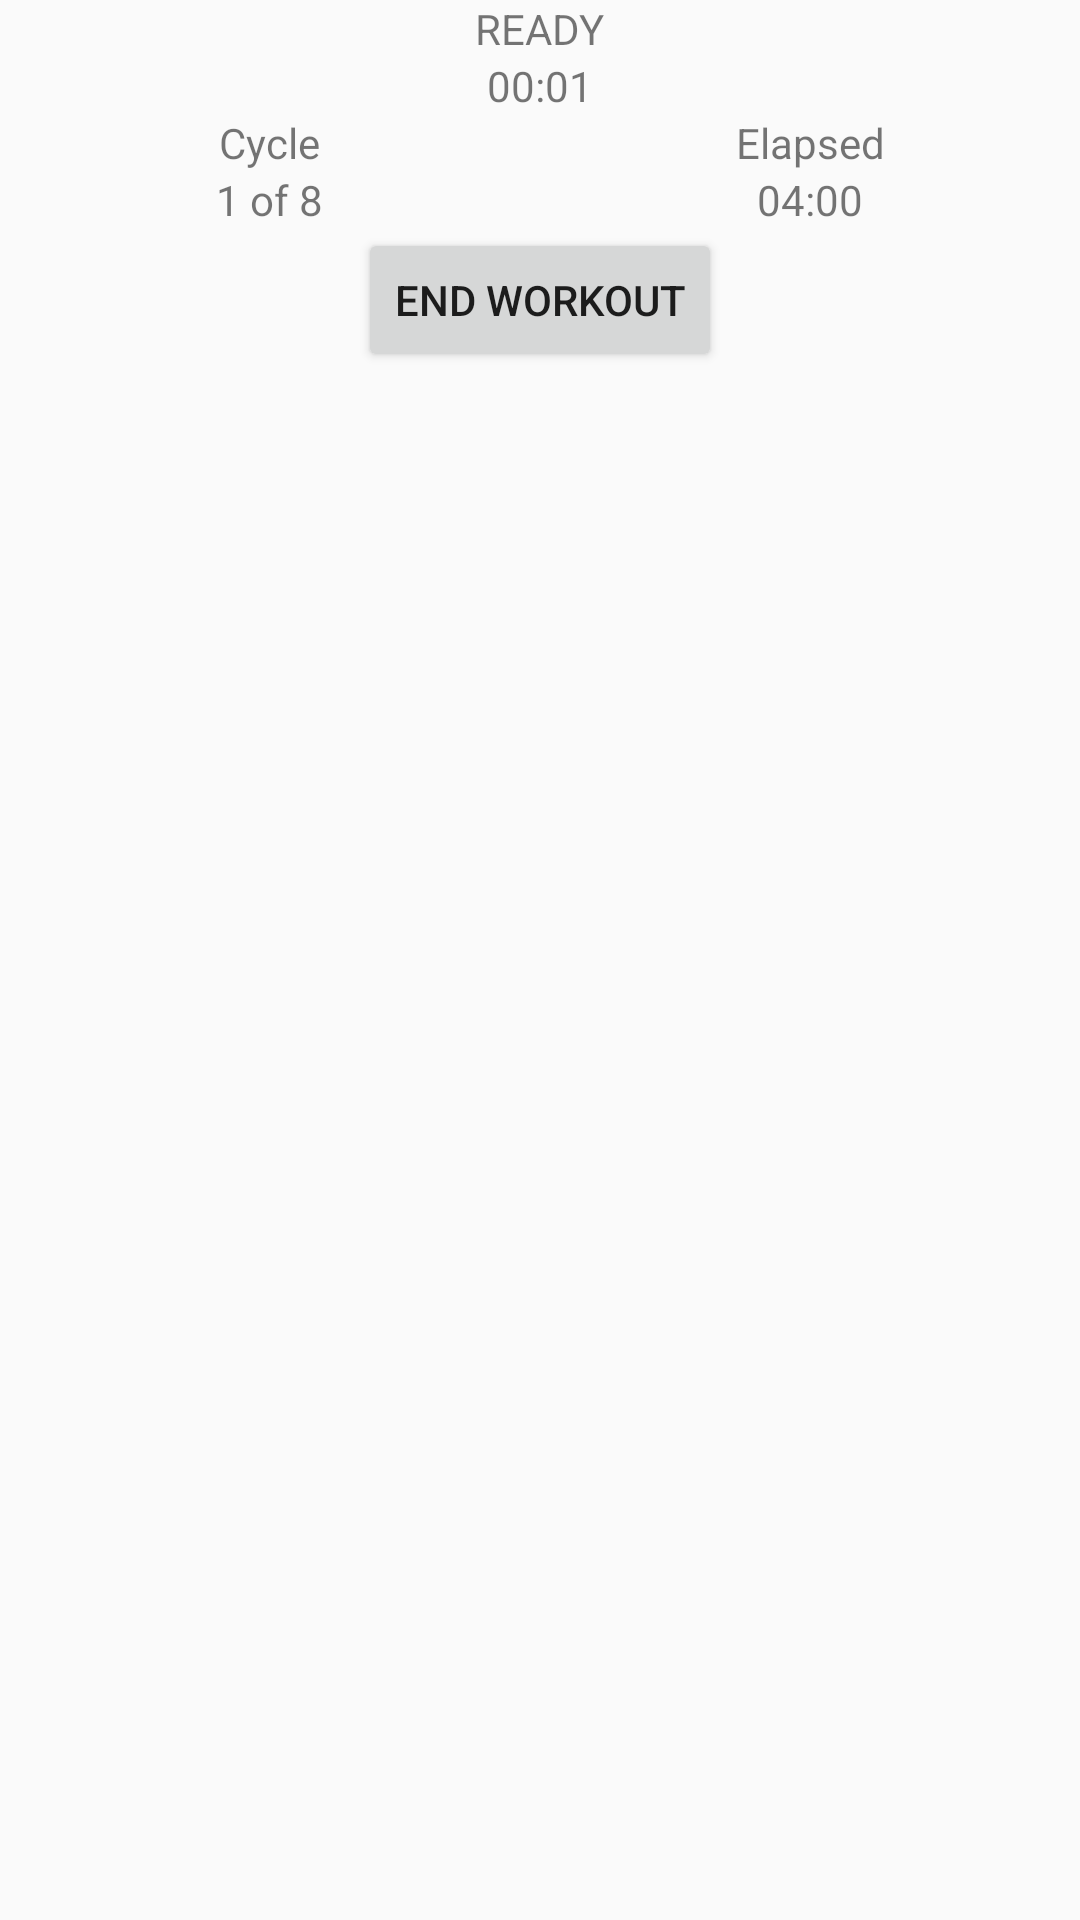

Produce the Android XML layout that renders to this screen, including the resource entries it uses.
<!-- AndroidManifest.xml: application theme AppTheme -->
<!-- res/layout/content_workout.xml -->
<?xml version="1.0" encoding="utf-8"?>
<RelativeLayout
    xmlns:android="http://schemas.android.com/apk/res/android"
    xmlns:app="http://schemas.android.com/apk/res-auto"
    xmlns:tools="http://schemas.android.com/tools"
    android:layout_width="match_parent"
    android:layout_height="match_parent"
    android:paddingBottom="@dimen/activity_vertical_margin"
    android:paddingLeft="@dimen/activity_horizontal_margin"
    android:paddingRight="@dimen/activity_horizontal_margin"
    android:paddingTop="@dimen/activity_vertical_margin"
    app:layout_behavior="@string/appbar_scrolling_view_behavior"
    tools:context=".ui.workout.WorkoutActivity"
    tools:showIn="@layout/activity_workout">


    <LinearLayout
        android:orientation="vertical"
        android:layout_width="match_parent"
        android:layout_height="match_parent">

        <TextView
            android:id="@+id/workout_status"
            android:layout_width="wrap_content"
            android:layout_height="wrap_content"
            android:text="READY"
            android:layout_gravity="center_horizontal"/>

        <TextView
            android:id="@+id/workout_current_time"
            android:layout_width="wrap_content"
            android:layout_height="wrap_content"
            android:text="00:01"
            android:layout_gravity="center_horizontal"/>

        <LinearLayout
            android:orientation="horizontal"
            android:layout_width="match_parent"
            android:layout_height="wrap_content"
            >

            <LinearLayout
                android:orientation="vertical"
                android:layout_width="0dp"
                android:layout_weight="50"
                android:layout_height="wrap_content"
                android:gravity="center_horizontal">

                <TextView
                    android:layout_width="wrap_content"
                    android:layout_height="wrap_content"
                    android:text="Cycle"/>

                <TextView
                    android:id="@+id/current_cycle_string"
                    android:layout_width="wrap_content"
                    android:layout_height="wrap_content"
                    android:text="1 of 8"/>

            </LinearLayout>


            <LinearLayout
                android:orientation="vertical"
                android:layout_width="0dp"
                android:layout_weight="50"
                android:layout_height="wrap_content"
                android:gravity="center_horizontal">

                <TextView
                    android:layout_width="wrap_content"
                    android:layout_height="wrap_content"
                    android:text="Elapsed"/>

                <TextView
                    android:id="@+id/time_elapsed_string"
                    android:layout_width="wrap_content"
                    android:layout_height="wrap_content"
                    android:text="04:00"/>

            </LinearLayout>

        </LinearLayout>

        <Button
            android:id="@+id/button_end_workout"
            android:layout_width="wrap_content"
            android:layout_height="wrap_content"
            android:text="End Workout"
            android:layout_gravity="center_horizontal"
           />

    </LinearLayout>

</RelativeLayout>
<!-- res/layout/activity_workout.xml (included above) -->
<?xml version="1.0" encoding="utf-8"?>
<android.support.design.widget.CoordinatorLayout
    xmlns:android="http://schemas.android.com/apk/res/android"
    xmlns:app="http://schemas.android.com/apk/res-auto"
    xmlns:tools="http://schemas.android.com/tools"
    android:layout_width="match_parent"
    android:layout_height="match_parent"
    android:fitsSystemWindows="true"
    tools:context=".ui.buildworkout.BuildWorkoutActivity">

    <android.support.design.widget.AppBarLayout
        android:layout_width="match_parent"
        android:layout_height="wrap_content"
        android:theme="@style/AppTheme.AppBarOverlay">

        <android.support.v7.widget.Toolbar
            android:id="@+id/toolbar"
            android:layout_width="match_parent"
            android:layout_height="?attr/actionBarSize"
            android:background="?attr/colorPrimary"
            app:popupTheme="@style/AppTheme.PopupOverlay"/>

    </android.support.design.widget.AppBarLayout>

    <include layout="@layout/content_workout_2"/>

</android.support.design.widget.CoordinatorLayout>
<!-- res/layout/content_workout_2.xml (included above) -->
<?xml version="1.0" encoding="utf-8"?>
<RelativeLayout
    android:id="@+id/workout_main_window"
    xmlns:android="http://schemas.android.com/apk/res/android"
    xmlns:app="http://schemas.android.com/apk/res-auto"
    xmlns:tools="http://schemas.android.com/tools"
    android:layout_width="match_parent"
    android:layout_height="match_parent"
    android:paddingBottom="@dimen/activity_vertical_margin"
    android:paddingLeft="@dimen/activity_horizontal_margin"
    android:paddingRight="@dimen/activity_horizontal_margin"
    android:paddingTop="@dimen/activity_vertical_margin"
    app:layout_behavior="@string/appbar_scrolling_view_behavior"
    tools:context=".ui.workout.WorkoutActivity"
    tools:showIn="@layout/activity_workout">

    <RelativeLayout
        android:id="@+id/container_workout_status"
        android:layout_width="wrap_content"
        android:layout_height="wrap_content"
        android:layout_centerHorizontal="true">

        <ImageView
            android:id="@+id/image_status_indicator"
            android:layout_width="300dp"
            android:layout_height="300dp"
            android:layout_centerHorizontal="true"
            android:src="@drawable/status_image_rest"/>

        <TextView
            android:paddingTop="40dp"
            android:id="@+id/workout_status"
            android:layout_width="wrap_content"
            android:layout_height="300dp"
            android:text=""
            android:layout_centerHorizontal="true"
            android:textSize="40dp"
            android:textAlignment="center"
            />



        <TextView
            android:id="@+id/workout_current_time"
            android:layout_width="wrap_content"
            android:layout_height="300dp"
            android:text="TOUCH TO START"
            android:layout_centerHorizontal="true"
            android:padding="80dp"
            android:textSize="40dp"
            android:gravity="center_horizontal"
            />


    </RelativeLayout>



    <Button
        android:layout_alignParentBottom="true"
        android:layout_centerHorizontal="true"
        android:id="@+id/button_end_workout"
        android:layout_width="wrap_content"
        android:layout_height="wrap_content"
        android:text="End Workout"
        android:layout_gravity="center_horizontal"
        android:layout_marginBottom="50dp"
        />



    <GridLayout
        android:paddingTop="50dp"
        android:layout_below="@+id/container_workout_status"
        android:layout_width="wrap_content"
        android:layout_height="wrap_content"
        android:columnCount="2"
        android:layout_centerHorizontal="true">



        <TextView
            android:layout_width="180dp"
            android:layout_height="wrap_content"
            android:gravity="center_horizontal"
            android:text="Cycle"
            android:paddingBottom="10dp"
            android:textSize="40dp"/>



        <TextView
            android:layout_width="180dp"
            android:layout_height="wrap_content"
            android:gravity="center_horizontal"
            android:paddingBottom="10dp"
            android:text="Elapsed"
            android:textSize="40dp"
            />


        <TextView
            android:id="@+id/current_cycle_string"
            android:layout_width="180dp"
            android:layout_height="wrap_content"
            android:gravity="center_horizontal"
            android:textSize="30dp"
            android:text="1 of 8"/>


        <TextView
            android:id="@+id/time_elapsed_string"
            android:layout_width="180dp"
            android:layout_height="wrap_content"
            android:gravity="center_horizontal"
            android:textSize="30dp"
            android:text="04:00"/>


    </GridLayout>

</RelativeLayout>
<!-- resources referenced by this layout -->
<resources>
  <!-- drawable status_image_rest (drawable) -->
  <?xml version="1.0" encoding="utf-8"?>
  <shape
      xmlns:android="http://schemas.android.com/apk/res/android"
      android:shape="oval">
  
      <solid
          android:color="@color/statusRest"/>
  
  </shape>
  <style name="AppTheme.AppBarOverlay" parent="ThemeOverlay.AppCompat.Dark.ActionBar" />
  <style name="AppTheme.PopupOverlay" parent="ThemeOverlay.AppCompat.Light" />
  <style name="AppTheme" parent="Theme.AppCompat.Light.NoActionBar">
          
          <item name="colorPrimary">@color/colorPrimary</item>
          <item name="colorPrimaryDark">@color/colorPrimaryDark</item>
          <item name="colorAccent">@color/colorAccent</item>
      </style>
  <color name="statusRest">@color/md_orange_500</color>
  <color name="colorPrimary">#3F51B5</color>
  <color name="colorPrimaryDark">#303F9F</color>
  <color name="colorAccent">#FF4081</color>
</resources>
